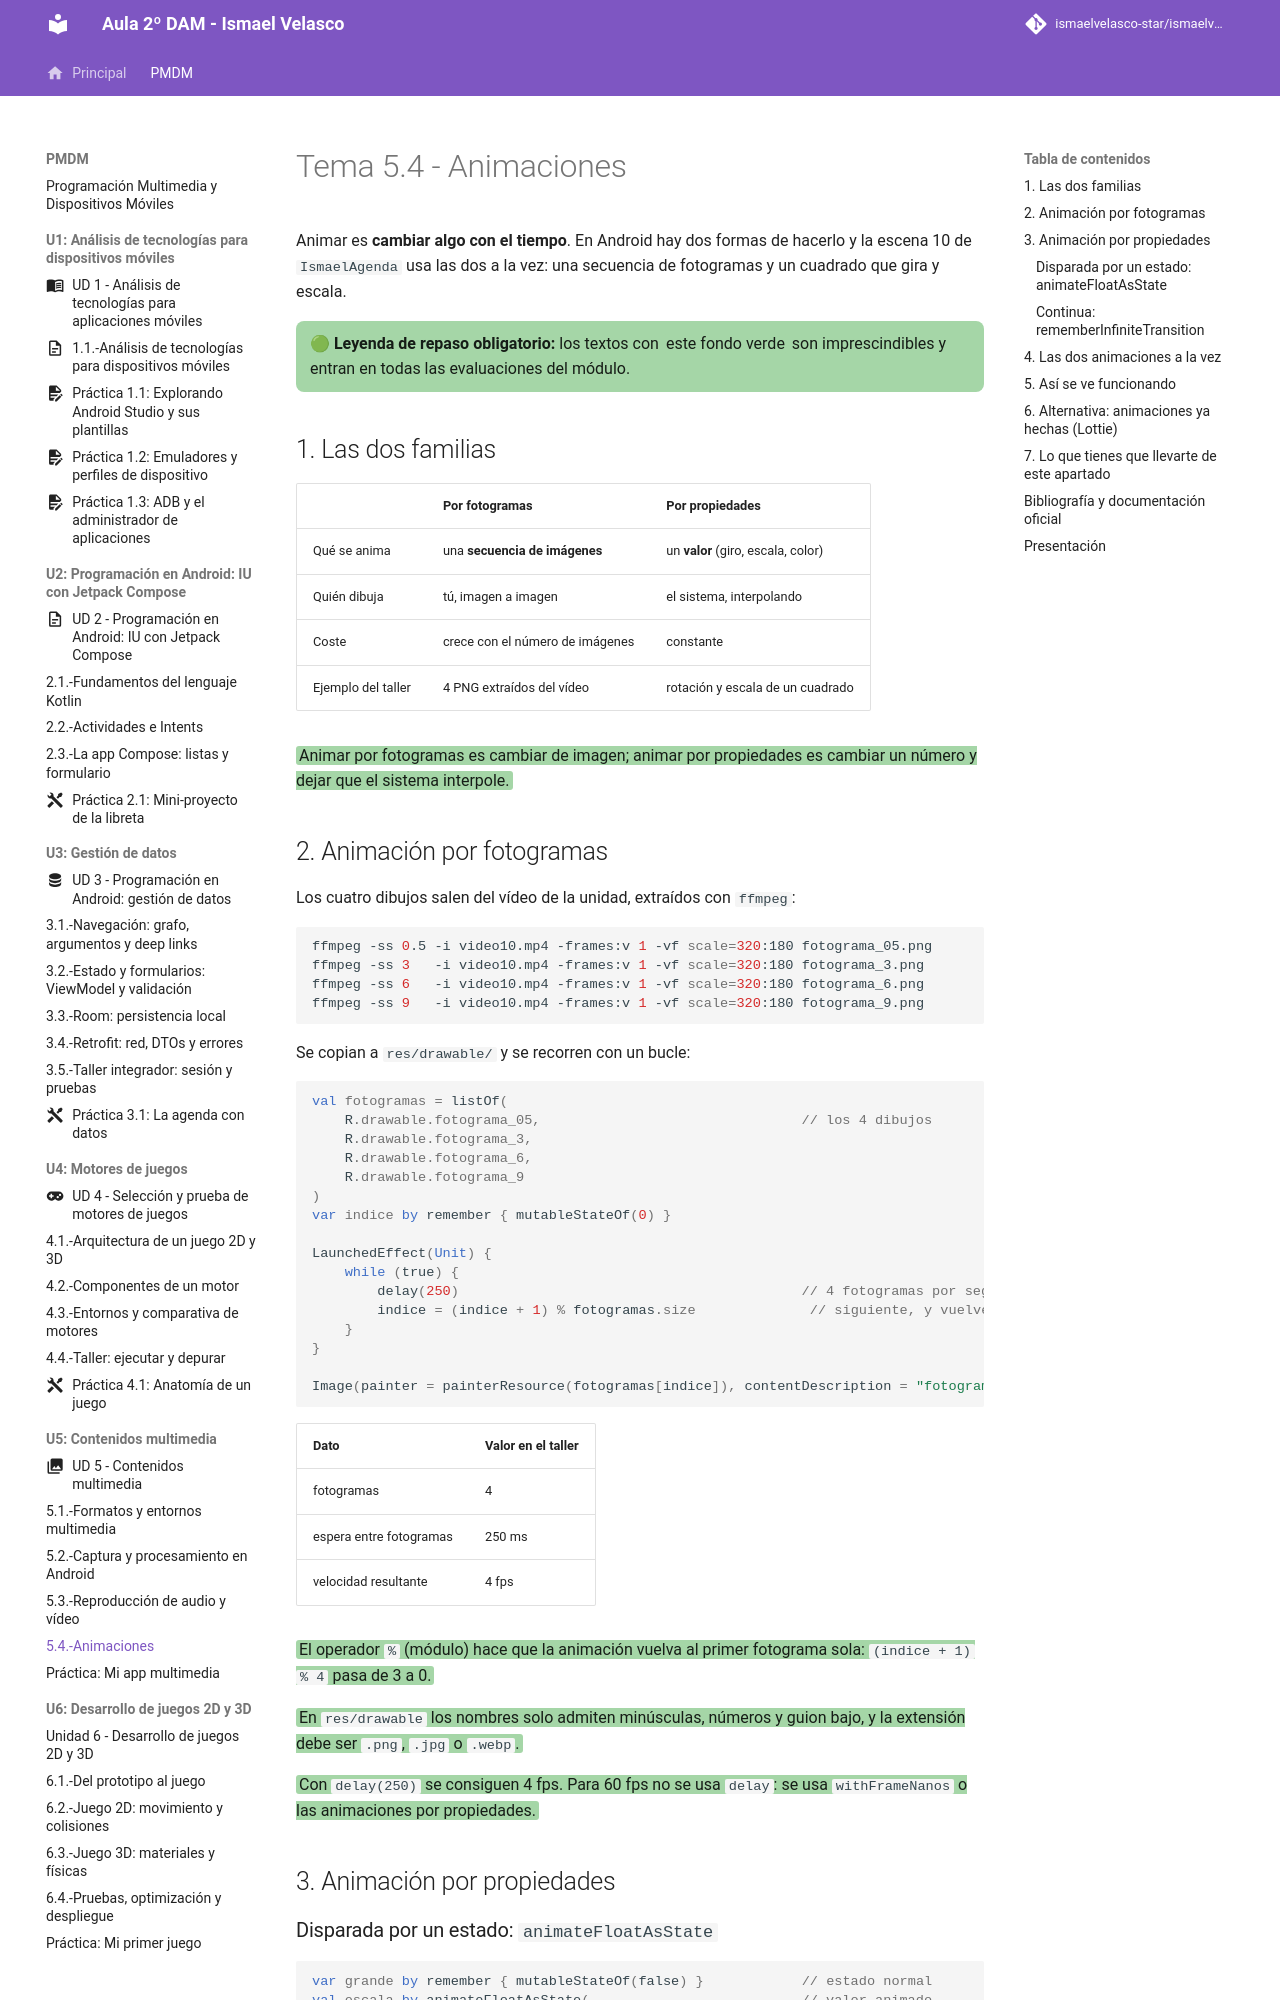

repository: IsmaelAndroid/ismaelvelasco-star.github.io · page: section1/u05/teoria/PMDM-U5.4.-Animaciones/index.html · generator: mkdocs

---
title: "Tema 5.4 - Animaciones"
summary: "Animación por fotogramas y por propiedades en Android: secuencias de imágenes, animateFloatAsState, transiciones infinitas y graphicsLayer, con medidas reales."
series: "Programación de Dispositivos Móviles"
series_order: 5
section: "5. Contenidos multimedia"
author: Ismael Velasco
date: 2026-10-25
weight: 4
---
# Tema 5.4 - Animaciones

Animar es **cambiar algo con el tiempo**. En Android hay dos formas de hacerlo y la escena 10 de `IsmaelAgenda` usa las dos a la vez: una secuencia de fotogramas y un cuadrado que gira y escala.

<div style="background-color:#a5d6a7; border-radius:8px; padding:10px 14px; margin:14px 0;">
<strong>🟢 Leyenda de repaso obligatorio:</strong> los textos con <span style="background-color:#a5d6a7;padding:0 3px;border-radius:3px;">este fondo verde</span> son imprescindibles y entran en todas las evaluaciones del módulo.</div>

## 1. Las dos familias

| | Por fotogramas | Por propiedades |
|---|---|---|
| Qué se anima | una **secuencia de imágenes** | un **valor** (giro, escala, color) |
| Quién dibuja | tú, imagen a imagen | el sistema, interpolando |
| Coste | crece con el número de imágenes | constante |
| Ejemplo del taller | 4 PNG extraídos del vídeo | rotación y escala de un cuadrado |

<span style="background-color:#a5d6a7;padding:0 3px;border-radius:3px;">Animar por fotogramas es cambiar de imagen; animar por propiedades es cambiar un número y dejar que el sistema interpole.</span>
